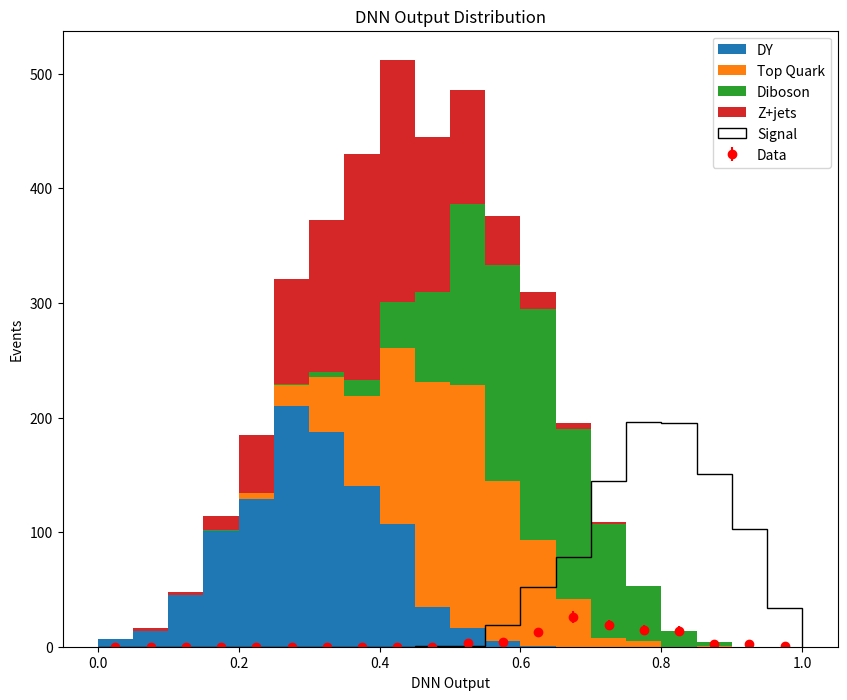
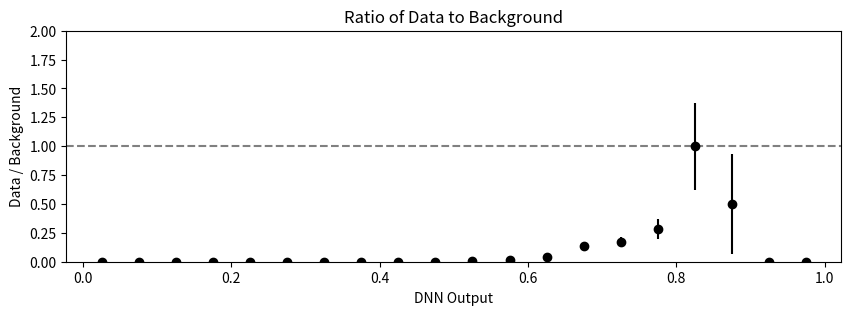

Generate these figures, in order, with matplotlib:
import numpy as np
import matplotlib.pyplot as plt

# Dummy DNN outputs for signal, backgrounds, and observed data
# Replace these with your actual data
dnn_output_signal = np.random.normal(0.8, 0.1, 1000)
dnn_output_backgrounds = {
    'DY': np.random.normal(0.3, 0.1, 1000),
    'Top Quark': np.random.normal(0.5, 0.1, 1000),
    'Diboson': np.random.normal(0.6, 0.1, 1000),
    'Z+jets': np.random.normal(0.4, 0.1, 1000)
}
dnn_output_data = np.random.normal(0.7, 0.1, 100)

# Define bins for the histograms
bins = np.linspace(0, 1, 21)
bin_centers = (bins[:-1] + bins[1:]) / 2

# Plot stacked backgrounds
plt.figure(figsize=(10, 8))
hist_backgrounds, bin_edges, _ = plt.hist(list(dnn_output_backgrounds.values()),
                                          bins=bins,
                                          stacked=True,
                                          label=list(dnn_output_backgrounds.keys()))

# Plot signal
plt.hist(dnn_output_signal, bins=bins, histtype='step', color='black', label='Signal')

# Histogram the observed data to get counts per bin
data_counts, _ = np.histogram(dnn_output_data, bins)
data_errors = np.sqrt(data_counts)  # Poisson errors

# Overlay the observed data with error bars
plt.errorbar(bin_centers, data_counts, yerr=data_errors, fmt='o', color='red', label='Data')

# Add labels and legend
plt.xlabel('DNN Output')
plt.ylabel('Events')
plt.title('DNN Output Distribution')
plt.legend()

# Show the histogram
plt.show()

# Ratio plot (Data / Background)
# Calculate the sum of the background predictions (the last element in hist_backgrounds)
sum_backgrounds = hist_backgrounds[-1]

# Calculate the ratio of data to the sum of the backgrounds, ensure the output array is float
ratio = np.divide(data_counts, sum_backgrounds, out=np.zeros_like(data_counts, dtype=float), where=sum_backgrounds!=0)
ratio_errors = ratio * np.sqrt((data_errors / data_counts) ** 2 + (np.sqrt(sum_backgrounds) / sum_backgrounds) ** 2)

# Create the ratio plot
plt.figure(figsize=(10, 3))
plt.errorbar(bin_centers, ratio, yerr=ratio_errors, fmt='o', color='black')

# Formatting the ratio plot
plt.xlabel('DNN Output')
plt.ylabel('Data / Background')
plt.title('Ratio of Data to Background')
plt.axhline(y=1, color='gray', linestyle='--')  # Line at ratio=1 for reference
plt.ylim(0, 2)  # Set y-axis limits for clarity

# Show the ratio plot
plt.show()
